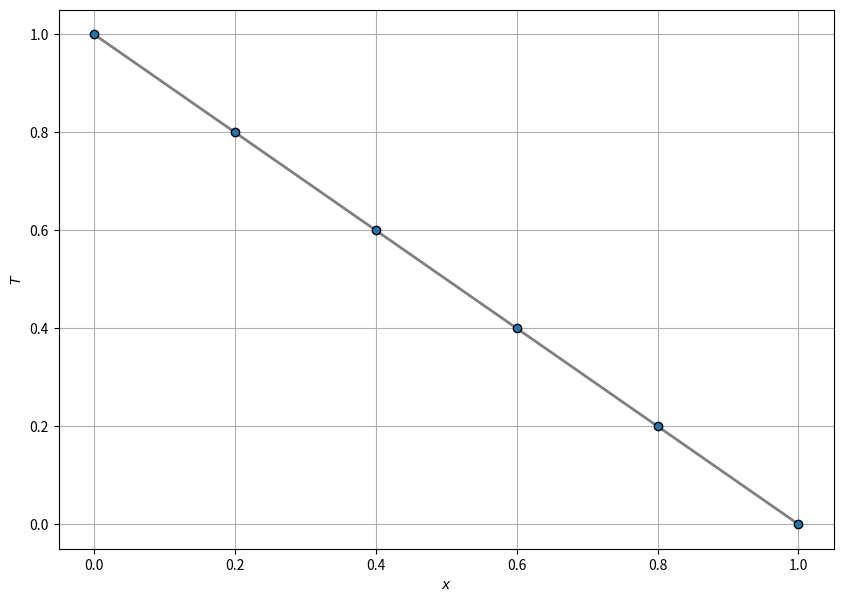
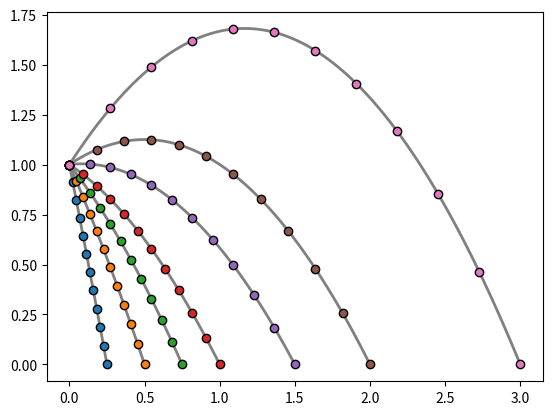

The matplotlib source for these figures, in order:
import numpy as np
import matplotlib.pyplot as plt

def buildMatrix(N):
    # Matriz de ceros
    A = np.zeros((N,N))
	
    # Primer renglón
    A[0,0] = 2
    A[0,1] = -1
    # Renglones interiores
    for i in range(1,N-1):
        A[i,i] = 2
        A[i,i+1] = -1
        A[i,i-1] = -1
    # Último renglón
    A[N-1,N-2] = -1
    A[N-1,N-1] = 2
	
    return A

# Parámetros físicos
L = 1.0
TA = 1
TB = 0
k = 1.0
S = 0.0
# Parámetros numéricos
N = 4
h = L / (N+1)
r = k / h**2

# Arreglo para almacenar la solución
T = np.zeros(N+2)
T[0]  = TA  # Frontera izquierda
T[-1] = TB  # Frontera derecha

# Lado derecho del sistema
b = np.zeros(N)
b[:] = S / r # Fuente o sumidero
b[0]  += T[0]   # Condición de frontera
b[-1] += T[-1]  # Condición de frontera

# Construcción de la matriz
A = buildMatrix(N)

# Solución del sistema lineal
T[1:N+1] = np.linalg.solve(A,b)

# Impresión de la solución
print(T)

# Graficación de la solución
x = np.linspace(0, L, N+2)
plt.figure(figsize=(10,7))
plt.plot(x, T, c='grey', lw=2.0)
plt.scatter(x, T, edgecolor='k', zorder= 10)
plt.xlabel('$x$')
plt.ylabel('$T$')
plt.grid()
plt.show()

def sol_exacta(x, TA , TB , k, L, S):
    """
    Cálculo de la solución exacta .
    """
    return ((TB -TA )/L+(S /(2* k))*(L-x))* x+TA

L_list = [0.25 , 0.5 , 0.75 , 1.0 , 1.5 , 2.0 , 3.0]  # Longitudes del dominio
k_list = [0.1 , 0.15 , 0.25 , 0.5 , 1.0 , 2.0 , 10.0] # Valores de conductividad
S_list = [-6.0 , -4-0, -2.0, 0.0 , 2.0 , 4.0 , 6.0]   # Fuentes y sumideros

print(L_list)
print(k_list)
print(S_list)

def aproxima_sol(L, k, S, N):
    # Parámetros físicos
    TA = 1
    TB = 0
    # Parámetros numéricos
    h = L / (N+1)
    r = k / h**2
    
    # Arreglo para almacenar la solución
    T = np.zeros(N+2)
    T[0]  = TA  # Frontera izquierda
    T[-1] = TB  # Frontera derecha
    
    # Lado derecho del sistema
    b = np.zeros(N)
    b[:] = S / r # Fuente o sumidero
    b[0]  += T[0]   # Condición de frontera
    b[-1] += T[-1]  # Condición de frontera
    
    # Construcción de la matriz
    A = buildMatrix(N)
    
    # Solución del sistema lineal
    T[1:N+1] = np.linalg.solve(A,b)

    return T

k = 1.0
S = 1.0
N = 10


for L in L_list:
    # Solución aproximada
    x = np.linspace(0, L, N+2)
    T = aproxima_sol(L, k, S, N)
    plt.scatter(x, T, edgecolor='k', zorder= 10)

    # Solución exacta
    xe = np.linspace(0, L, 100)
    Te = sol_exacta(xe, TA, TB, k, L, S)
    plt.plot(xe, Te, c='grey', lw=2.0)
